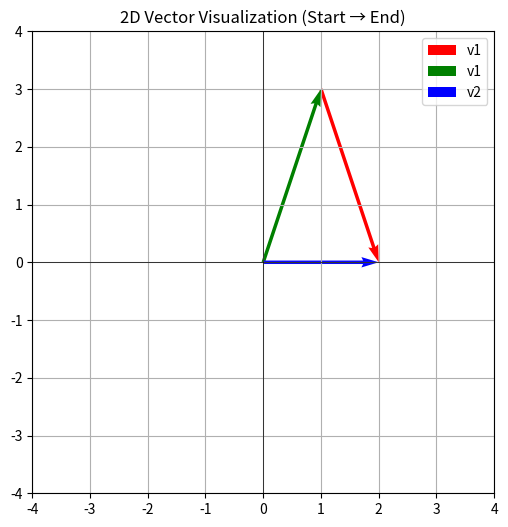

This chart was generated by the following Python code:
import numpy as np
import matplotlib.pyplot as plt

class Vector2D:
    def __init__(self, start, end, color='r', label=None):
        """
        start: np.array([x0, y0])
        end:   np.array([x1, y1])
        color: 矢印の色
        label: ラベル文字列
        """
        self.start = np.array(start)
        self.end = np.array(end)
        self.color = color
        self.label = label

    @property
    def vec(self):
        return self.end - self.start  # ベクトルの成分

def plot_vectors(vectors):
    plt.figure(figsize=(6,6))
    
    all_points = []
    
    for v in vectors:
        plt.quiver(*v.start, *v.vec, angles='xy', scale_units='xy', scale=1, color=v.color, label=v.label)
        all_points.append(v.start)
        all_points.append(v.end)
    
    # グラフ範囲
    all_points = np.array(all_points)
    max_val = np.max(np.abs(all_points)) + 1
    plt.xlim(-max_val, max_val)
    plt.ylim(-max_val, max_val)
    
    plt.xticks(np.arange(-max_val, max_val+1, 1))
    plt.yticks(np.arange(-max_val, max_val+1, 1))
    plt.grid(True)
    plt.axhline(0, color='black', linewidth=0.5)
    plt.axvline(0, color='black', linewidth=0.5)
    plt.gca().set_aspect('equal')
    
    # ラベル表示
    if any(v.label for v in vectors):
        plt.legend()
    
    plt.title("2D Vector Visualization (Start → End)")
    plt.show()


# 使い方
v1 = Vector2D(start=[1, 3], end=[2, 0], color='r', label='v1')   # 左下から上
v2 = Vector2D(start=[0, 0], end=[1, 3], color='g', label='v1')   # 左下から上
v3 = Vector2D(start=[0, 0], end=[2, 0], color='b', label='v2')    # 右下から右上


plot_vectors([v1, v2, v3])
